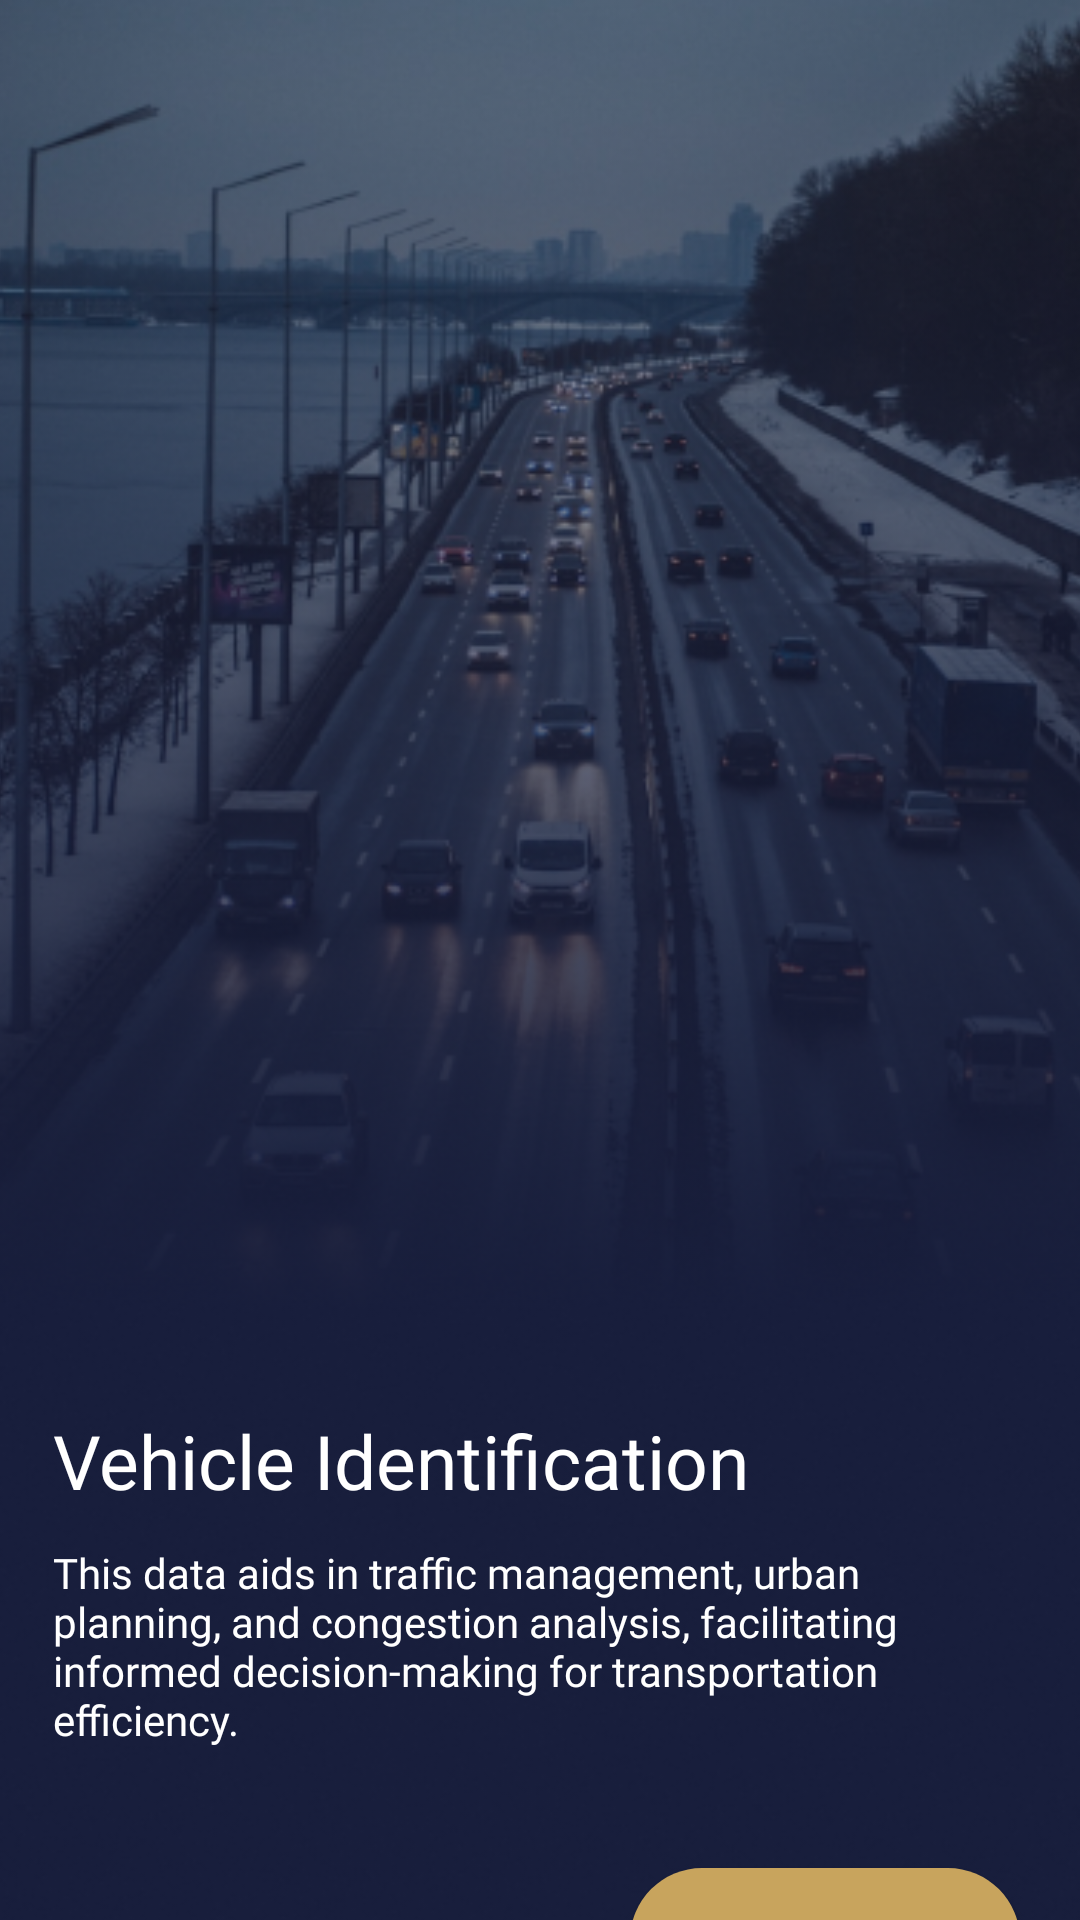

This screen was rendered from an Android layout file. Write that file and the resources it references.
<!-- AndroidManifest.xml: application theme Theme.EcoLume -->
<!-- res/layout/activity_welcome2.xml -->
<?xml version="1.0" encoding="utf-8"?>
<androidx.constraintlayout.widget.ConstraintLayout xmlns:android="http://schemas.android.com/apk/res/android"
    xmlns:app="http://schemas.android.com/apk/res-auto"
    xmlns:tools="http://schemas.android.com/tools"
    android:layout_width="match_parent"
    android:layout_height="match_parent"
    tools:context=".Welcome2">

    <ImageView
        android:layout_width="match_parent"
        android:layout_height="match_parent"
        android:src="@drawable/welcome2"
        android:scaleType="centerCrop"
        />

    <ImageView
        android:layout_width="match_parent"
        android:layout_height="match_parent"
        android:src="@drawable/gradient"
        android:scaleType="centerCrop"
        />
    <TextView
        android:id="@+id/heading"
        android:layout_width="290dp"
        android:layout_height="wrap_content"
        android:text="Vehicle Identification"
        app:layout_constraintLeft_toLeftOf="parent"
        app:layout_constraintTop_toTopOf="parent"
        app:layout_constraintRight_toRightOf="parent"
        android:layout_marginEnd="65dp"
        android:maxLines="2"
        android:layout_marginStart="30dp"
        android:layout_marginTop="470dp"
        android:textSize="25sp"
        android:textColor="@color/white"
        android:fontFamily="@font/semibold"
        />
    <TextView
        android:id="@+id/description"
        android:layout_width="290dp"
        android:layout_height="wrap_content"
        android:text="This data aids in traffic management, urban planning, and congestion analysis, facilitating informed decision-making for transportation efficiency."
        android:textColor="@color/white"
        app:layout_constraintLeft_toLeftOf="@id/heading"
        app:layout_constraintTop_toBottomOf="@+id/heading"
        android:layout_marginTop="11dp"
        android:maxLines="5"
        android:fontFamily="@font/medium"
        android:textSize="14sp"
        />
    <LinearLayout
        android:layout_width="wrap_content"
        android:layout_height="wrap_content"
        android:orientation="horizontal"
        app:layout_constraintLeft_toLeftOf="parent"
        app:layout_constraintTop_toBottomOf="@id/description"
        android:layout_marginTop="70dp"
        android:layout_marginStart="24dp"

        >
        <ImageView
            android:layout_width="wrap_content"
            android:layout_height="wrap_content"
            android:src="@drawable/grey_rect"
            />
        <ImageView
            android:layout_width="wrap_content"
            android:layout_height="wrap_content"
            android:src="@drawable/golden_rect"
            />
        <ImageView
            android:layout_width="wrap_content"
            android:layout_height="wrap_content"
            android:src="@drawable/grey_rect"
            />
    </LinearLayout>

    <Button
        android:id="@+id/next"
        android:layout_width="130dp"
        android:layout_height="wrap_content"
        app:layout_constraintTop_toBottomOf="@id/description"
        android:layout_marginTop="40dp"
        android:text="Next"
        android:textAllCaps="false"
        android:fontFamily="@font/medium"
        app:layout_constraintLeft_toLeftOf="parent"
        android:layout_marginStart="210dp"
        android:background="@drawable/yellowbutton"
        />

</androidx.constraintlayout.widget.ConstraintLayout>
<!-- resources referenced by this layout -->
<resources>
  <color name="white">#FFFFFFFF</color>
  <!-- drawable golden_rect (drawable) -->
  <vector xmlns:android="http://schemas.android.com/apk/res/android"
      android:width="20dp"
      android:height="4dp"
      android:viewportWidth="20"
      android:viewportHeight="4">
    <path
        android:pathData="M2,0L18,0A2,2 0,0 1,20 2L20,2A2,2 0,0 1,18 4L2,4A2,2 0,0 1,0 2L0,2A2,2 0,0 1,2 0z"
        android:fillColor="#C8A45D"/>
  </vector>
  <!-- drawable gradient: png bitmap (drawable-v24, 180563 bytes) -->
  <!-- drawable grey_rect (drawable) -->
  <vector xmlns:android="http://schemas.android.com/apk/res/android"
      android:width="20dp"
      android:height="4dp"
      android:viewportWidth="20"
      android:viewportHeight="4">
    <path
        android:pathData="M2,0L18,0A2,2 0,0 1,20 2L20,2A2,2 0,0 1,18 4L2,4A2,2 0,0 1,0 2L0,2A2,2 0,0 1,2 0z"
        android:fillColor="#6D6D6D"/>
  </vector>
  <!-- drawable welcome2: png bitmap (drawable-v24, 344286 bytes) -->
  <!-- drawable yellowbutton (drawable) -->
  <?xml version="1.0" encoding="utf-8"?>
  <selector xmlns:android="http://schemas.android.com/apk/res/android">
      <item>
          <shape android:shape="rectangle">
              <solid android:color="#C8A45D"/>
              <corners android:radius="111dp"
                  />
          </shape>
      </item>
  </selector>
  <style name="Theme.EcoLume" parent="Theme.MaterialComponents.DayNight.NoActionBar">
          
          <item name="colorPrimary">@color/purple_500</item>
          <item name="colorPrimaryVariant">@color/purple_700</item>
          <item name="colorOnPrimary">@color/white</item>
          
          <item name="colorSecondary">@color/teal_200</item>
          <item name="colorSecondaryVariant">@color/teal_700</item>
          <item name="colorOnSecondary">@color/black</item>
          
          <item name="android:statusBarColor">?attr/colorPrimaryVariant</item>
          
      </style>
  <color name="purple_500">#C8A45D</color>
  <color name="purple_700">#FF3700B3</color>
  <color name="teal_200">#FF03DAC5</color>
  <color name="teal_700">#FF018786</color>
  <color name="black">#FF000000</color>
</resources>
